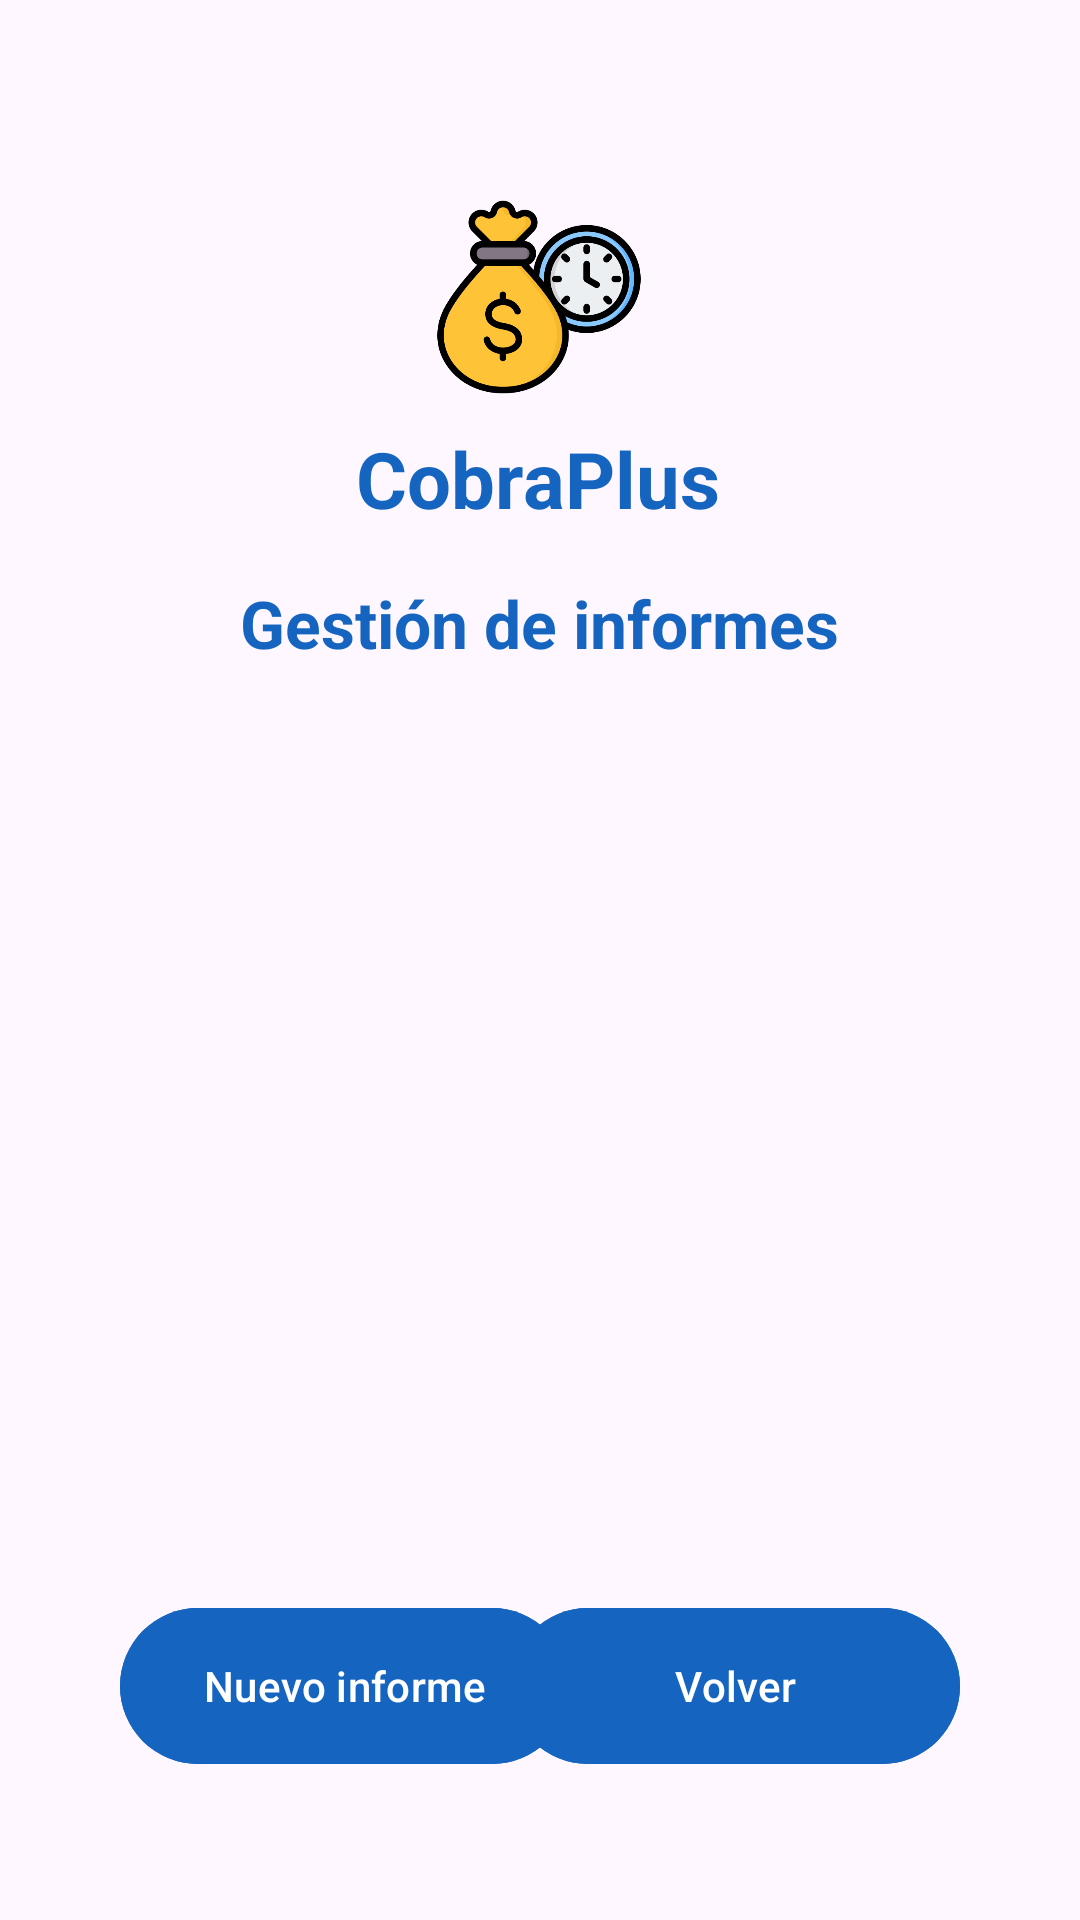

Write the Android layout XML for this screen, with the resource values it uses.
<!-- AndroidManifest.xml: application theme Theme.CobraPlus -->
<!-- res/layout/management_report.xml -->
<?xml version="1.0" encoding="utf-8"?>
<androidx.constraintlayout.widget.ConstraintLayout
    xmlns:android="http://schemas.android.com/apk/res/android"
    xmlns:app="http://schemas.android.com/apk/res-auto"
    xmlns:tools="http://schemas.android.com/tools"
    android:layout_width="match_parent"
    android:layout_height="match_parent"
    android:id="@+id/managementReports"
    android:padding="24dp"
    tools:context=".activities.ManagementReports">


    <TextView
        android:id="@+id/txtTitleManagementReports"
        android:layout_width="wrap_content"
        android:layout_height="wrap_content"
        android:layout_marginTop="8dp"
        android:text="@string/app_title"
        android:textColor="@color/title_blue_800"
        android:textSize="26sp"
        android:textStyle="bold"
        app:layout_constraintEnd_toEndOf="parent"
        app:layout_constraintHorizontal_bias="0.497"
        app:layout_constraintStart_toStartOf="parent"
        app:layout_constraintTop_toBottomOf="@id/imgLogoRegister" />

    <ImageView
        android:id="@+id/imgLogoRegister"
        android:layout_width="70dp"
        android:layout_height="70dp"
        android:layout_marginTop="40dp"
        android:contentDescription="@string/logo"
        android:src="@drawable/ic_logo"
        app:layout_constraintEnd_toEndOf="parent"
        app:layout_constraintHorizontal_bias="0.498"
        app:layout_constraintStart_toStartOf="parent"
        app:layout_constraintTop_toTopOf="parent" />


    <TextView
        android:id="@+id/txtManagementReports"
        android:layout_width="wrap_content"
        android:layout_height="wrap_content"
        android:layout_marginTop="16dp"
        android:text="@string/title_reports"
        android:textColor="@color/title_blue_800"
        android:textSize="22sp"
        android:textStyle="bold"
        app:layout_constraintEnd_toEndOf="parent"
        app:layout_constraintHorizontal_bias="0.498"
        app:layout_constraintStart_toStartOf="parent"
        app:layout_constraintTop_toBottomOf="@id/txtTitleManagementReports" />

    <androidx.recyclerview.widget.RecyclerView
        android:id="@+id/rvReports"
        android:layout_width="0dp"
        android:layout_height="0dp"
        android:layout_marginStart="10dp"
        android:layout_marginTop="20dp"
        android:layout_marginEnd="10dp"
        android:layout_marginBottom="20dp"
        app:layout_constraintTop_toBottomOf="@id/txtManagementReports"
        app:layout_constraintBottom_toTopOf="@id/btnNewReport"
        app:layout_constraintStart_toStartOf="parent"
        app:layout_constraintEnd_toEndOf="parent"
        tools:listitem="@layout/item_report" />


    <com.google.android.material.button.MaterialButton
        android:id="@+id/btnNewReport"
        android:layout_width="150dp"
        android:layout_height="60dp"
        android:layout_marginStart="16dp"
        android:layout_marginBottom="24dp"
        android:backgroundTint="@color/button_blue"
        android:text="@string/btn_new_report"
        android:textColor="@color/text_button_white"
        app:layout_constraintBottom_toBottomOf="parent"
        app:layout_constraintStart_toStartOf="parent" />

    <com.google.android.material.button.MaterialButton
        android:id="@+id/btnReturnReport"
        android:layout_width="150dp"
        android:layout_height="60dp"
        android:layout_marginEnd="16dp"
        android:layout_marginBottom="24dp"
        android:backgroundTint="@color/button_blue"
        android:text="@string/btn_return"
        android:textColor="@color/text_button_white"
        app:layout_constraintBottom_toBottomOf="parent"
        app:layout_constraintEnd_toEndOf="parent" />

</androidx.constraintlayout.widget.ConstraintLayout>
<!-- res/layout/item_report.xml (included above) -->
<?xml version="1.0" encoding="utf-8"?>
<androidx.constraintlayout.widget.ConstraintLayout
    xmlns:android="http://schemas.android.com/apk/res/android"
    xmlns:app="http://schemas.android.com/apk/res-auto"
    android:layout_width="match_parent"
    android:layout_height="wrap_content"
    android:padding="12dp">

    
    <TextView
        android:id="@+id/txtItemReportName"
        android:layout_width="0dp"
        android:layout_height="wrap_content"
        android:hint="@string/label_report_name"
        android:textColor="@android:color/darker_gray"
        android:textStyle="bold"
        android:textSize="18sp"
        app:layout_constraintStart_toStartOf="parent"
        app:layout_constraintEnd_toStartOf="@id/btnOptions"
        app:layout_constraintTop_toTopOf="parent" />

    
    <TextView
        android:id="@+id/txtItemReportCreatedAt"
        android:layout_width="0dp"
        android:layout_height="wrap_content"
        android:layout_marginTop="4dp"
        android:text=""
        android:textColor="@android:color/darker_gray"
        android:textSize="13sp"
        app:layout_constraintStart_toStartOf="parent"
        app:layout_constraintEnd_toStartOf="@id/btnOptions"
        app:layout_constraintTop_toBottomOf="@id/txtItemReportName" />

    
    <TextView
        android:id="@+id/txtItemReportCompanyLabel"
        android:layout_width="wrap_content"
        android:layout_height="wrap_content"
        android:text="@string/label_company"
        android:textColor="@color/title_blue_800"
        android:textSize="16sp"
        app:layout_constraintStart_toStartOf="parent"
        app:layout_constraintTop_toBottomOf="@id/txtItemReportCreatedAt"
        android:layout_marginTop="8dp" />

    <TextView
        android:id="@+id/txtItemReportCompanyValue"
        android:layout_width="0dp"
        android:layout_height="wrap_content"
        android:text=""
        android:textSize="16sp"
        android:textColor="@android:color/black"
        android:maxLines="1"
        android:ellipsize="end"
        app:layout_constraintStart_toEndOf="@id/txtItemReportCompanyLabel"
        app:layout_constraintEnd_toEndOf="parent"
        app:layout_constraintTop_toTopOf="@id/txtItemReportCompanyLabel"
        android:layout_marginStart="8dp" />


    
    <TextView

        android:id="@+id/txtItemReportPeriodLabel"
        android:layout_width="wrap_content"
        android:layout_height="wrap_content"
        android:text="@string/label_period"
        android:textColor="@color/title_blue_800"
        android:textSize="16sp"
        app:layout_constraintStart_toStartOf="parent"
        app:layout_constraintTop_toBottomOf="@id/txtItemReportCompanyLabel"
        android:layout_marginTop="8dp" />

    <TextView
        android:id="@+id/txtItemReportPeriodValue"
        android:layout_width="0dp"
        android:layout_height="wrap_content"
        android:layout_marginStart="8dp"
        android:ellipsize="end"
        android:maxLines="1"
        android:text=""
        android:textColor="@android:color/black"
        android:textSize="16sp"
        app:layout_constraintEnd_toEndOf="parent"
        app:layout_constraintStart_toEndOf="@id/txtItemReportPeriodLabel"
        app:layout_constraintTop_toTopOf="@id/txtItemReportPeriodLabel" />


    
    <ImageView
        android:id="@+id/btnOptions"
        android:layout_width="32dp"
        android:layout_height="32dp"
        android:layout_marginStart="8dp"
        android:padding="4dp"
        android:src="@drawable/ic_lista"
        app:layout_constraintTop_toTopOf="parent"
        app:layout_constraintEnd_toEndOf="parent"
        app:tint="@color/title_blue_800" />

    
    <View
        android:layout_width="0dp"
        android:layout_height="1dp"
        android:background="@color/title_blue_800"
        android:layout_marginTop="12dp"
        app:layout_constraintTop_toBottomOf="@id/txtItemReportPeriodLabel"
        app:layout_constraintStart_toStartOf="parent"
        app:layout_constraintEnd_toEndOf="parent"/>

</androidx.constraintlayout.widget.ConstraintLayout>
<!-- resources referenced by this layout -->
<resources>
  <color name="button_blue">#1565C0</color>
  <color name="text_button_white">#FFFFFFFF</color>
  <color name="title_blue_800">#1565C0</color>
  <!-- drawable ic_logo: png bitmap (drawable, 45665 bytes) -->
  <string name="app_title">CobraPlus</string>
  <string name="btn_new_report">Nuevo informe</string>
  <string name="btn_return">Volver</string>
  <string name="label_company">Empresa</string>
  <string name="label_period">Periodo</string>
  <string name="label_report_name">Nombre del informe</string>
  <string name="logo">Logo CobraPlus</string>
  <string name="title_reports">Gestión de informes</string>
  <style name="Theme.CobraPlus" parent="Base.Theme.CobraPlus" />
  <style name="Base.Theme.CobraPlus" parent="Theme.Material3.DayNight.NoActionBar">
          
          <item name="colorPrimary">@color/title_blue_800</item>
  
          
          <item name="android:statusBarColor">@color/title_blue_800</item>
  
          
          <item name="android:navigationBarColor">@color/title_blue_800</item>
  
          
          <item name="android:windowLightStatusBar">false</item>
  
  
      </style>
</resources>
